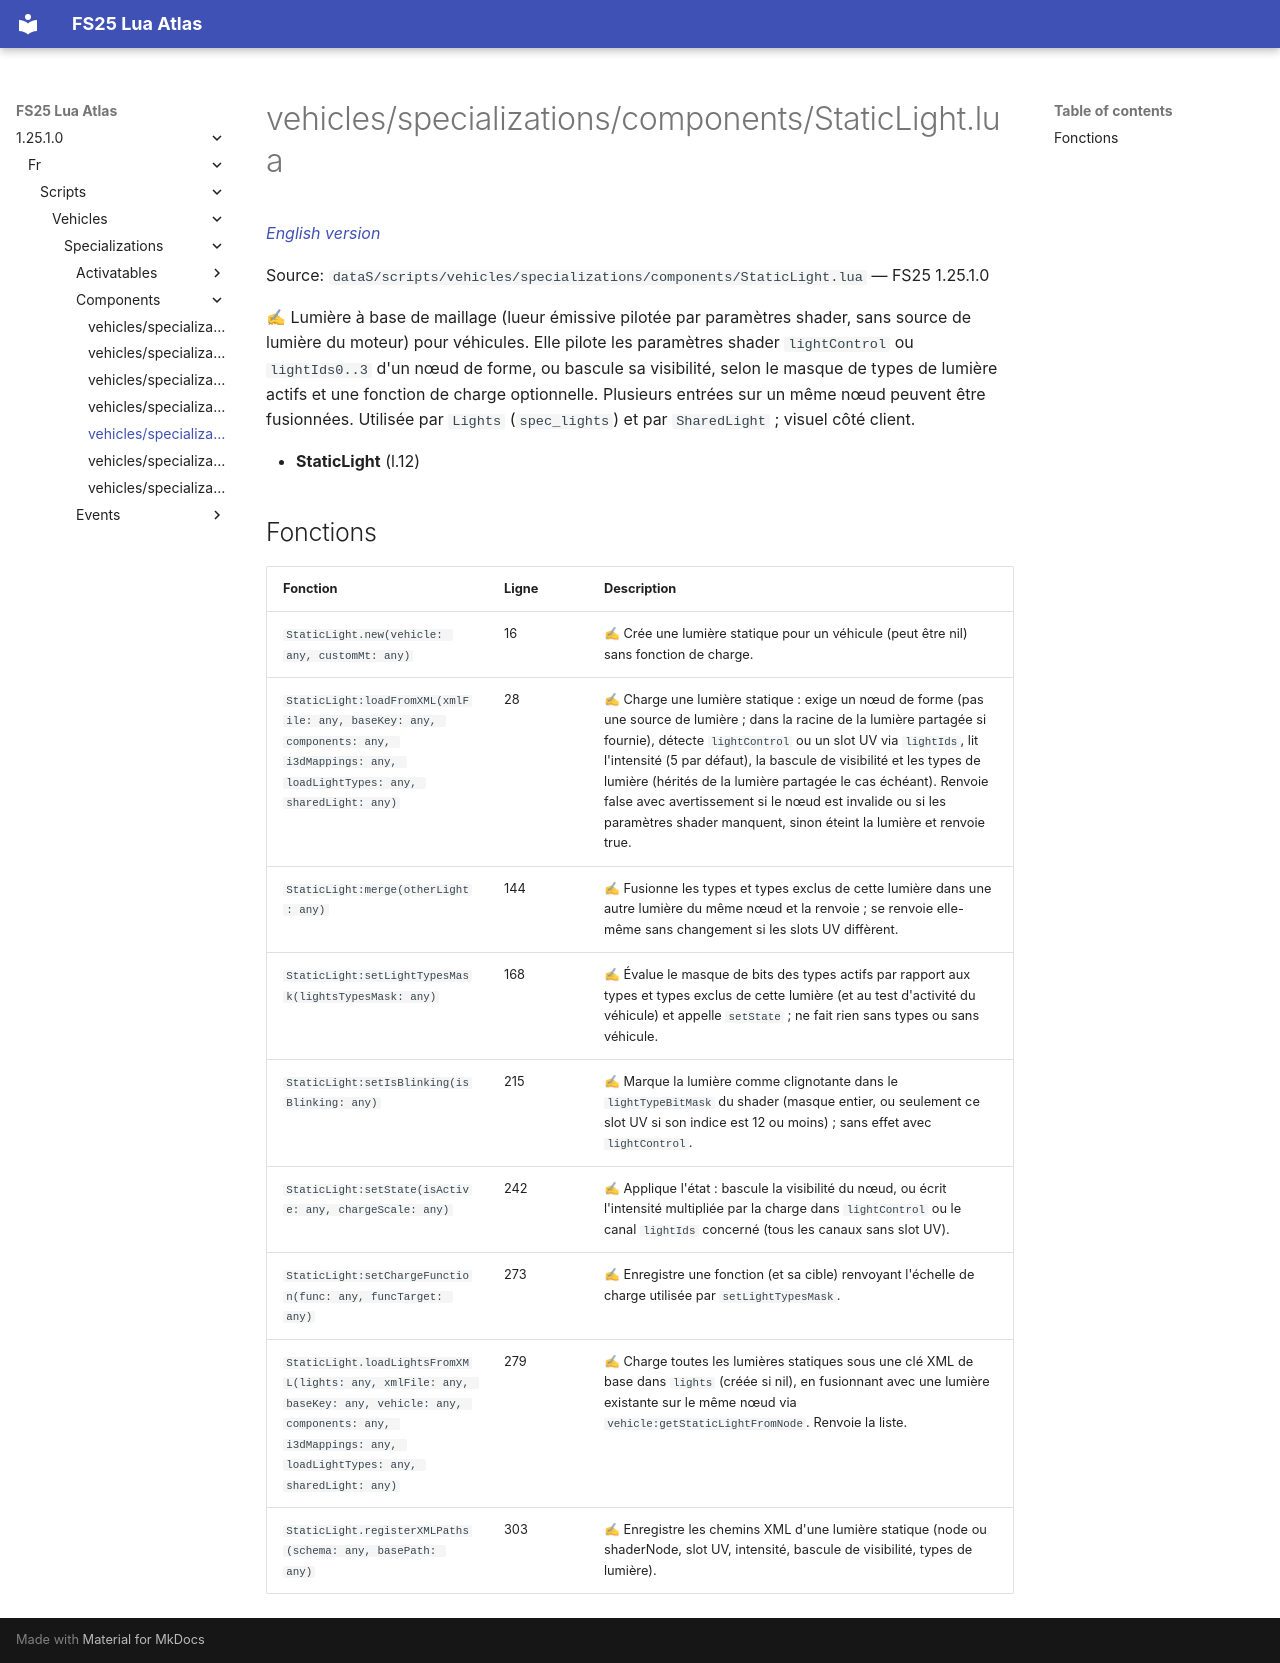

repository: Tim0219800/fs25-lua-atlas · page: 1.25.1.0/fr/scripts/vehicles/specializations/components/StaticLight.html · generator: mkdocs

# vehicles/specializations/components/StaticLight.lua

*[English version](../../../../../scripts/vehicles/specializations/components/StaticLight.md)*

Source: `dataS/scripts/vehicles/specializations/components/StaticLight.lua` — FS25 1.25.1.0

✍ Lumière à base de maillage (lueur émissive pilotée par paramètres shader, sans source de lumière du moteur) pour véhicules. Elle pilote les paramètres shader `lightControl` ou `lightIds0..3` d'un nœud de forme, ou bascule sa visibilité, selon le masque de types de lumière actifs et une fonction de charge optionnelle. Plusieurs entrées sur un même nœud peuvent être fusionnées. Utilisée par `Lights` (`spec_lights`) et par `SharedLight` ; visuel côté client.

- **StaticLight** (l.12)

## Fonctions

| Fonction | Ligne | Description |
|---|---|---|
| `StaticLight.new(vehicle: any, customMt: any)` | 16 | ✍ Crée une lumière statique pour un véhicule (peut être nil) sans fonction de charge. |
| `StaticLight:loadFromXML(xmlFile: any, baseKey: any, components: any, i3dMappings: any, loadLightTypes: any, sharedLight: any)` | 28 | ✍ Charge une lumière statique : exige un nœud de forme (pas une source de lumière ; dans la racine de la lumière partagée si fournie), détecte `lightControl` ou un slot UV via `lightIds`, lit l'intensité (5 par défaut), la bascule de visibilité et les types de lumière (hérités de la lumière partagée le cas échéant). Renvoie false avec avertissement si le nœud est invalide ou si les paramètres shader manquent, sinon éteint la lumière et renvoie true. |
| `StaticLight:merge(otherLight: any)` | 144 | ✍ Fusionne les types et types exclus de cette lumière dans une autre lumière du même nœud et la renvoie ; se renvoie elle-même sans changement si les slots UV diffèrent. |
| `StaticLight:setLightTypesMask(lightsTypesMask: any)` | 168 | ✍ Évalue le masque de bits des types actifs par rapport aux types et types exclus de cette lumière (et au test d'activité du véhicule) et appelle `setState` ; ne fait rien sans types ou sans véhicule. |
| `StaticLight:setIsBlinking(isBlinking: any)` | 215 | ✍ Marque la lumière comme clignotante dans le `lightTypeBitMask` du shader (masque entier, ou seulement ce slot UV si son indice est 12 ou moins) ; sans effet avec `lightControl`. |
| `StaticLight:setState(isActive: any, chargeScale: any)` | 242 | ✍ Applique l'état : bascule la visibilité du nœud, ou écrit l'intensité multipliée par la charge dans `lightControl` ou le canal `lightIds` concerné (tous les canaux sans slot UV). |
| `StaticLight:setChargeFunction(func: any, funcTarget: any)` | 273 | ✍ Enregistre une fonction (et sa cible) renvoyant l'échelle de charge utilisée par `setLightTypesMask`. |
| `StaticLight.loadLightsFromXML(lights: any, xmlFile: any, baseKey: any, vehicle: any, components: any, i3dMappings: any, loadLightTypes: any, sharedLight: any)` | 279 | ✍ Charge toutes les lumières statiques sous une clé XML de base dans `lights` (créée si nil), en fusionnant avec une lumière existante sur le même nœud via `vehicle:getStaticLightFromNode`. Renvoie la liste. |
| `StaticLight.registerXMLPaths(schema: any, basePath: any)` | 303 | ✍ Enregistre les chemins XML d'une lumière statique (node ou shaderNode, slot UV, intensité, bascule de visibilité, types de lumière). |
